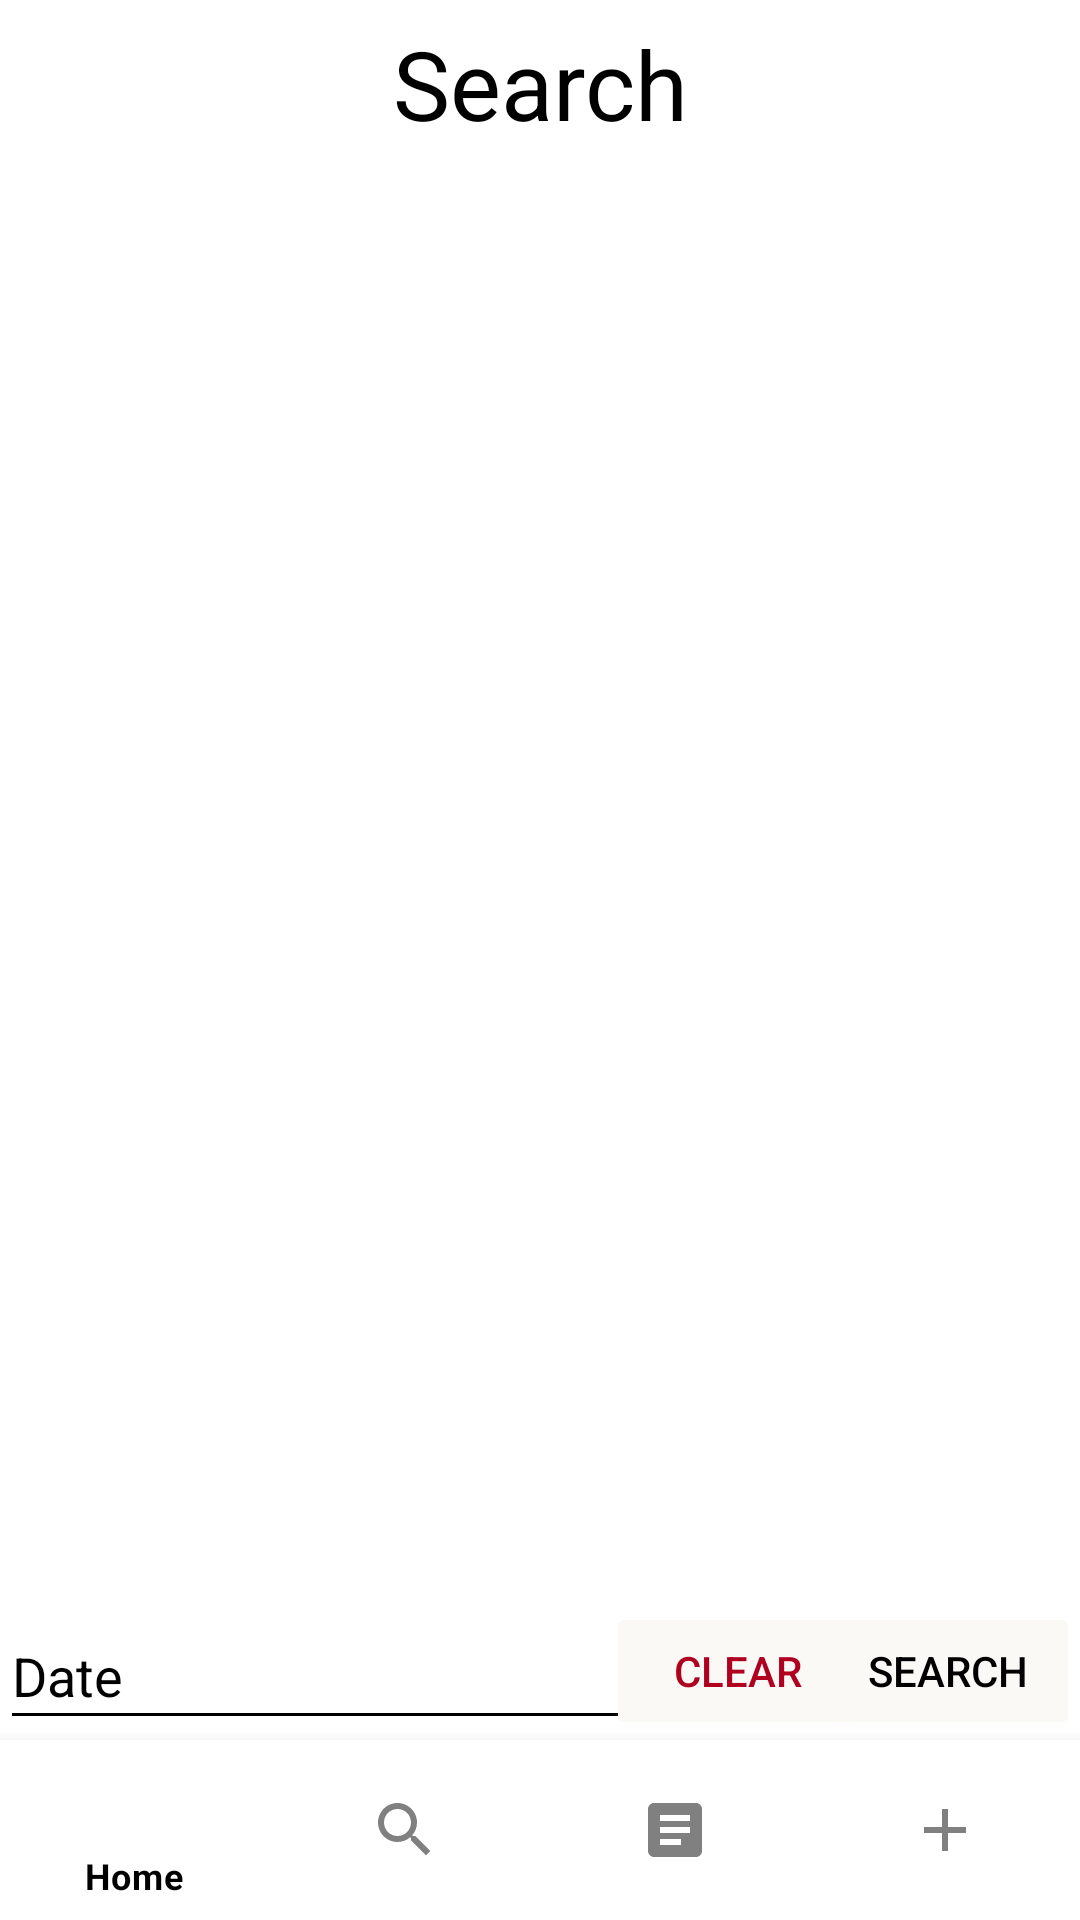

Layout XML and referenced resources for this Android screen:
<!-- AndroidManifest.xml: application theme Theme.ToDoPlus -->
<!-- res/layout/activity_search_task.xml -->
<?xml version="1.0" encoding="utf-8"?>
<androidx.constraintlayout.widget.ConstraintLayout xmlns:android="http://schemas.android.com/apk/res/android"
    xmlns:app="http://schemas.android.com/apk/res-auto"
    xmlns:tools="http://schemas.android.com/tools"
    android:layout_width="match_parent"
    android:layout_height="match_parent"
    tools:context=".activities.SearchTask">

    <androidx.appcompat.widget.Toolbar
        android:id="@+id/search_task_toolbar"
        android:layout_width="match_parent"
        android:layout_height="wrap_content"
        app:layout_constraintEnd_toEndOf="parent"
        app:layout_constraintHorizontal_bias="1.0"
        app:layout_constraintStart_toStartOf="parent"
        app:layout_constraintTop_toTopOf="parent">

        <TextView
            android:id="@+id/search_task_toolbar_title"
            android:layout_width="wrap_content"
            android:layout_height="wrap_content"
            android:text="Search"
            android:textAlignment="center"
            android:layout_gravity="center"
            android:textColor="?android:textColorPrimary"
            android:textSize="32dp"
            app:layout_constraintBottom_toBottomOf="parent"
            app:layout_constraintEnd_toEndOf="parent"
            app:layout_constraintStart_toStartOf="parent"
            app:layout_constraintTop_toTopOf="parent" />

    </androidx.appcompat.widget.Toolbar>

    <androidx.recyclerview.widget.RecyclerView
        android:id="@+id/search_task_recycler_view"
        android:layout_width="match_parent"
        android:layout_height="568dp"
        app:layout_constraintBottom_toTopOf="@+id/constraintLayout"
        app:layout_constraintTop_toBottomOf="@+id/search_task_toolbar">

    </androidx.recyclerview.widget.RecyclerView>

    <androidx.constraintlayout.widget.ConstraintLayout
        android:id="@+id/constraintLayout"
        android:layout_width="match_parent"
        android:layout_height="wrap_content"
        app:layout_constraintBottom_toTopOf="@+id/bottom_navigation"
        app:layout_constraintEnd_toEndOf="parent"
        app:layout_constraintStart_toStartOf="parent">

        <EditText
            android:id="@+id/search_date_edit_text"
            android:layout_width="220dp"
            android:layout_height="46dp"
            android:backgroundTint="?android:textColorPrimary"
            android:hint="Date"
            android:textColor="?android:textColorPrimary"
            android:textColorHint="?android:textColorPrimary"
            android:clickable="false"
            android:cursorVisible="false"
            android:focusable="false"
            android:focusableInTouchMode="false"
            android:longClickable="false"
            app:layout_constraintBottom_toBottomOf="parent"
            app:layout_constraintStart_toStartOf="parent"
            app:layout_constraintTop_toTopOf="parent" />

        <Button
            android:id="@+id/search_date_button"
            android:layout_width="wrap_content"
            android:layout_height="46dp"
            android:backgroundTint="?colorOnPrimary"
            android:outlineAmbientShadowColor="?colorOnPrimary"
            android:outlineSpotShadowColor="?colorOnPrimary"
            android:text="Search"
            android:textColor="?android:textColorPrimary"
            app:layout_constraintBottom_toBottomOf="parent"
            app:layout_constraintEnd_toEndOf="parent"
            app:layout_constraintTop_toTopOf="parent" />

        <Button
            android:id="@+id/clear_date_button_search"
            android:layout_width="wrap_content"
            android:layout_height="46dp"
            android:backgroundTint="?colorOnPrimary"
            android:outlineAmbientShadowColor="?colorOnPrimary"
            android:outlineSpotShadowColor="?colorOnPrimary"
            android:text="Clear"
            android:textColor="@color/design_default_color_error"
            app:layout_constraintBottom_toBottomOf="parent"
            app:layout_constraintEnd_toStartOf="@+id/search_date_button"
            app:layout_constraintStart_toEndOf="@+id/search_date_edit_text"
            app:layout_constraintTop_toTopOf="parent" />

    </androidx.constraintlayout.widget.ConstraintLayout>

    <com.google.android.material.bottomnavigation.BottomNavigationView
        android:id="@+id/bottom_navigation"
        android:layout_width="match_parent"
        android:layout_height="60dp"
        android:layout_alignParentBottom="true"
        app:itemBackground="?colorPrimary"
        app:itemIconTint="@drawable/selector"
        app:itemTextColor="@drawable/selector"
        app:layout_constraintBottom_toBottomOf="parent"
        app:layout_constraintEnd_toEndOf="parent"
        app:layout_constraintStart_toStartOf="parent"
        app:menu="@menu/menu_navigation" />

</androidx.constraintlayout.widget.ConstraintLayout>
<!-- resources referenced by this layout -->
<resources>
  <!-- drawable selector (drawable) -->
  <?xml version="1.0" encoding="utf-8"?>
  <selector xmlns:android="http://schemas.android.com/apk/res/android">
      <item
          android:state_selected="true"
          android:color="?android:textColorPrimary"/>
      <item
          android:state_selected="false"
          android:color="#808080"/>
  </selector>
  <style name="Theme.ToDoPlus" parent="Theme.MaterialComponents.DayNight.NoActionBar">
          
          <item name="colorPrimary">@color/white</item>
          <item name="colorPrimaryVariant">@color/purple_700</item>
          <item name="colorOnPrimary">@color/white_background</item>
          
          <item name="colorSecondary">@color/teal_200</item>
          <item name="colorSecondaryVariant">@color/teal_700</item>
          <item name="colorOnSecondary">@color/black</item>
          
          <item name="android:statusBarColor">@color/white</item>
          
          <item name="android:textColorPrimary">@color/black</item>
          <item name="android:windowLightStatusBar">true</item>
      </style>
  <color name="white">#FFFFFFFF</color>
  <color name="purple_700">#FF3700B3</color>
  <color name="white_background">#FAF9F6</color>
  <color name="teal_200">#FF03DAC5</color>
  <color name="teal_700">#FF018786</color>
  <color name="black">#FF000000</color>
</resources>
